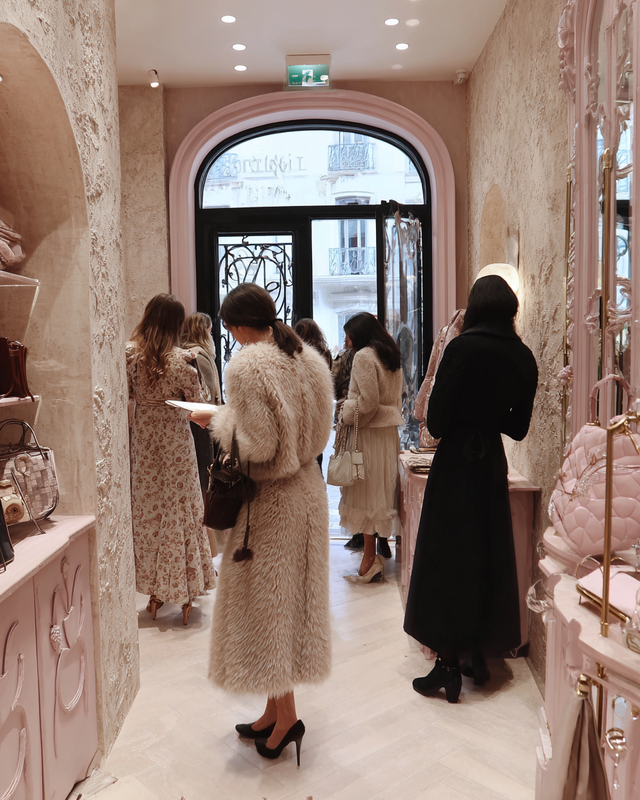
Generation parameters embedded in this image by Midjourney (PNG 'Description' text chunk):
People browsing inside a cozy Parisian boutique, neutral fashion palette, textured walls, and minimal curated displays --ar 4:5 --profile [redacted] --v 7 Job ID: 3bd3d7b9-14fd-45d5-83ad-d66c2db1e9c2